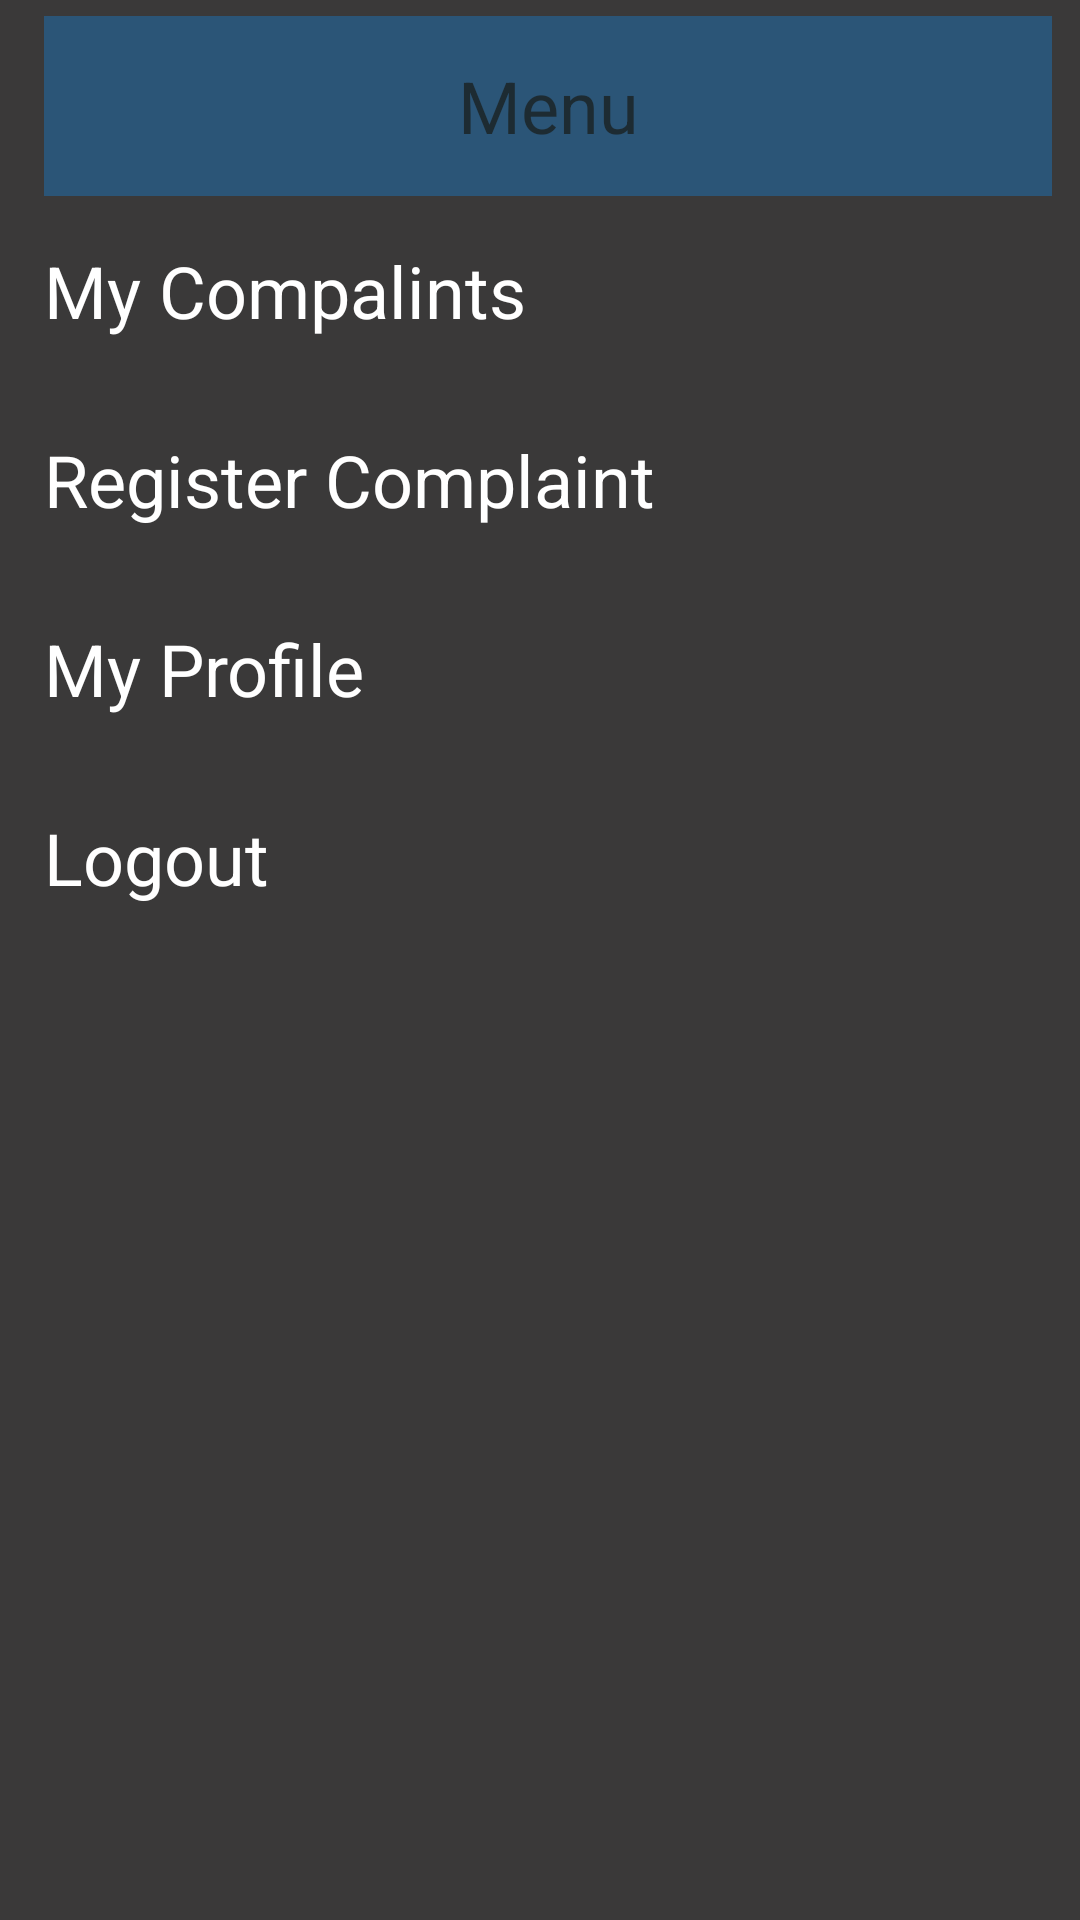

Produce the Android XML layout that renders to this screen, including the resource entries it uses.
<!-- AndroidManifest.xml: application theme Theme.Municipal_Compliant_Reg -->
<!-- res/layout/activity_homepage.xml -->
<?xml version="1.0" encoding="utf-8"?>
<androidx.constraintlayout.widget.ConstraintLayout xmlns:android="http://schemas.android.com/apk/res/android"
    xmlns:app="http://schemas.android.com/apk/res-auto"
    xmlns:tools="http://schemas.android.com/tools"
    android:layout_width="match_parent"
    android:layout_height="match_parent"
    android:background="#3A3939"
    tools:context=".homepage">

    <ImageView
        android:id="@+id/imageView2"
        android:layout_width="411dp"
        android:layout_height="731dp"
        android:scaleX="1.5"
        app:layout_constraintBottom_toBottomOf="parent"
        app:layout_constraintEnd_toEndOf="parent"
        app:layout_constraintStart_toStartOf="parent"
        app:layout_constraintTop_toTopOf="parent"
        app:srcCompat="@drawable/homepage_bg" />

    <TextView
        android:id="@+id/textView"
        android:layout_width="405dp"
        android:layout_height="71dp"
        android:layout_marginStart="161dp"
        android:layout_marginTop="77dp"
        android:layout_marginEnd="192dp"
        android:layout_marginBottom="635dp"
        android:gravity="center"
        android:text="WELCOME"
        android:textColor="@color/teal_200"
        android:textSize="34sp"
        app:layout_constraintBottom_toBottomOf="parent"
        app:layout_constraintEnd_toEndOf="parent"
        app:layout_constraintHorizontal_bias="0.456"
        app:layout_constraintStart_toStartOf="parent"
        app:layout_constraintTop_toTopOf="parent"
        app:layout_constraintVertical_bias="0.75" />

    <LinearLayout
        android:layout_width="336dp"
        android:layout_height="558dp"
        android:layout_marginStart="5dp"
        android:orientation="vertical"
        app:layout_constraintEnd_toEndOf="parent"
        app:layout_constraintStart_toStartOf="parent"
        app:layout_constraintTop_toBottomOf="@+id/textView">

        <TextView
            android:id="@+id/textView2"
            android:layout_width="match_parent"
            android:layout_height="60dp"
            android:alpha="0.5"
            android:autoText="false"
            android:background="#1D71B5"
            android:gravity="center"
            android:text="Menu"
            android:textColor="@color/material_dynamic_primary10"
            android:textSize="24sp" />

        <TextView
            android:id="@+id/m_complaints"
            android:layout_width="match_parent"
            android:layout_height="63dp"
            android:gravity="center_vertical"
            android:text="My Compalints"
            android:textColor="@color/white"
            android:textSize="24sp" />

        <TextView
            android:id="@+id/register_complaint"
            android:layout_width="match_parent"
            android:layout_height="63dp"
            android:gravity="center_vertical"
            android:text="Register Complaint"
            android:textColor="@color/white"
            android:textSize="24sp" />

        <TextView
            android:id="@+id/my_profile"
            android:layout_width="match_parent"
            android:layout_height="63dp"
            android:gravity="center_vertical"
            android:text="My Profile"
            android:textColor="@color/white"
            android:textSize="24sp" />

        <TextView
            android:id="@+id/logout"
            android:layout_width="match_parent"
            android:layout_height="63dp"
            android:gravity="center_vertical"
            android:text="Logout"
            android:textColor="@color/white"
            android:textSize="24sp" />

    </LinearLayout>

</androidx.constraintlayout.widget.ConstraintLayout>
<!-- resources referenced by this layout -->
<resources>
  <style name="Theme.Municipal_Compliant_Reg" parent="Theme.MaterialComponents.DayNight.DarkActionBar">
          
          <item name="colorPrimary">@color/purple_500</item>
          <item name="colorPrimaryVariant">@color/purple_700</item>
          <item name="colorOnPrimary">@color/white</item>
          
          <item name="colorSecondary">@color/teal_200</item>
          <item name="colorSecondaryVariant">@color/teal_700</item>
          <item name="colorOnSecondary">@color/black</item>
          
          <item name="android:statusBarColor" tools:targetApi="l">?attr/colorPrimaryVariant</item>
          
      </style>
  <!-- not gathered from this repository: default colours our renderer supplied (Android Studio template values) -->
  <color name="purple_500">#FF6200EE</color>
  <color name="purple_700">#FF3700B3</color>
  <color name="teal_200">#FF03DAC5</color>
  <color name="teal_700">#FF018786</color>
  <color name="black">#FF000000</color>
  <color name="white">#FFFFFFFF</color>
</resources>
